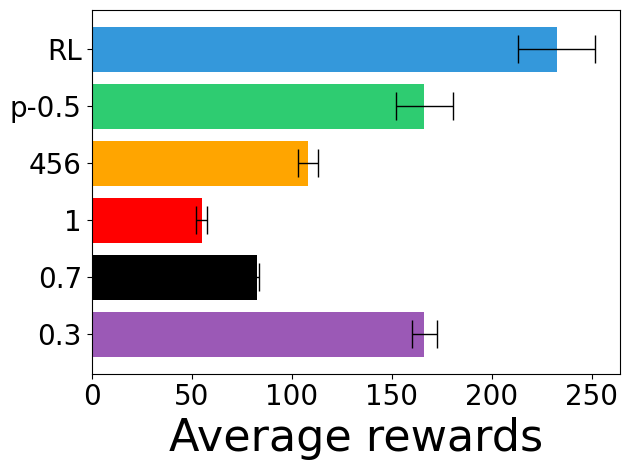

The matplotlib source for this figure: (Note: this script raises an exception after producing the figure.)
# 数据共30行，每6行一组。每组包含：强化学习，自拟的板坯全部配给库存，自拟的板坯（1-0.2）的概率配给库存，
# 完全greedy，出钢记号为4,5,6的执泥合同的板坯配给库存，随机选择50%的板坯参与匹配剩余的配给库存。
# 五个评价指标：用户合同匹配利润，自拟合同匹配费用（<=0），库存费用， 交货合同的欠量惩罚，每日出钢记号恰好相等的匹配量
import numpy as np
import matplotlib.pyplot as plt

colorList = [ "#9b59b6", "k", "r", "orange", "#2ecc71", "#3498db"] # darkviolet
markerList = ['o', '+', 'h', '^', '*', 's', 'h', '2', 'p']

l1 = [157.57836666666665, 224.42103333333344, 131.45503333333332, 175.68953333333337, 212.05786666666663, 182.5240666666667, 170.58679999999998, 176.53170000000006, 262.3444333333333, 138.88913333333332, 106.26790000000004, 196.1872666666667, 146.77183333333332, 189.1590666666667, 124.5528, 227.39109999999997, 161.6160000000001, 96.32346666666666, 129.6355333333333, 117.30186666666668]
l2 = [54.62056666666667, 90.51013333333331, 83.44879999999999, 73.77949999999994, 87.69053333333335, 76.90840000000006, 90.30706666666669, 61.32789999999999, 126.37773333333338, 60.7052, 62.468666666666664, 77.2566, 72.96183333333333, 99.85136666666669, 108.8815333333333, 57.53026666666666, 105.72979999999994, 70.88269999999999, 97.37276666666669, 92.7173]
l3 = [41.55496666666667, 63.75726666666667, 57.9098, 50.90166666666665, 32.678000000000004, 45.41156666666674, 129.5569, 50.74166666666667, 73.65736666666668, 27.014866666666663, 20.15186666666666, 27.451833333333354, 32.4519, 62.149800000000006, 84.74170000000001, 20.36776666666667, 119.9143, 46.581900000000005, 39.089633333333346, 74.25403333333333]
l4 = [74.04386666666666, 111.06856666666667, 96.50116666666668, 138.42303333333336, 148.16893333333337, 110.57473333333333, 116.60586666666657, 152.38186666666664, 102.80826666666668, 44.16793333333333, 74.5543333333333, 135.20300000000003, 91.05470000000001, 116.00090000000004, 74.7646666666667, 214.81043333333338, 145.822, 62.084833333333336, 76.21593333333334, 78.35089999999998]
l5 = [157.6634666666667, 248.5505333333334, 169.8581333333333, 81.7312, 158.26763333333338, 155.07690000000005, 302.2306333333333, 208.3100333333334, 191.82246666666668, 158.54313333333337, 85.06556666666664, 91.51496666666668, 188.97543333333334, 265.69546666666673, 89.86043333333336, 109.68496666666671, 257.41953333333333, 111.99699999999997, 93.03476666666666, 203.7581333333333]
l6 = [243.028, 334.411, 209.138, 189.686, 287.697, 288.106, 286.272, 244.924, 338.959, 133.660, 184.594, 161.496, 246.120, 328.837, 207.594, 162.780, 384.442, 144.421, 127.170, 147.343]

avg = [sum(l1) / 20, sum(l2) / 20, sum(l3) / 20, sum(l4) / 20, sum(l5) / 20, sum(l6) / 20]

l1 = np.array(l1)
l2 = np.array(l2)
l3 = np.array(l3)
l4 = np.array(l4)
l5 = np.array(l5)
l6 = np.array(l6)
variance = [l1.var() / 300, l2.var() / 300, l3.var() / 300, l4.var() / 300, l5.var() / 300, l6.var() / 300]


if __name__ == "__main__":

    error_params=dict(elinewidth=1,ecolor='k',capsize=10)#设置误差标记参数

    fig, ax = plt.subplots()

    plt.barh(["0.3", "0.7", "1", "456", "p-0.5", "RL"], avg, xerr=variance, error_kw = error_params, color=colorList)

    ax.set_xlabel("Average rewards", fontsize=32, fontproperties='Times New Roman'
                  #, fontweight='bold'
                  )

    #ax.patch.set_facecolor((0.925, 0.125, 0.90, 0.035))

    plt.xticks(fontproperties='Times New Roman', fontsize=20)
    plt.yticks(fontproperties='Times New Roman', fontsize=20)

    fig.tight_layout()
    plt.savefig('./pic/hbar_average_rewards.png'
                #, format='pdf'
                , bbox_inches='tight'
                , pad_inches=0.1, dpi=500)

    plt.grid(True, linestyle=':',alpha=0.6)
    plt.show()
